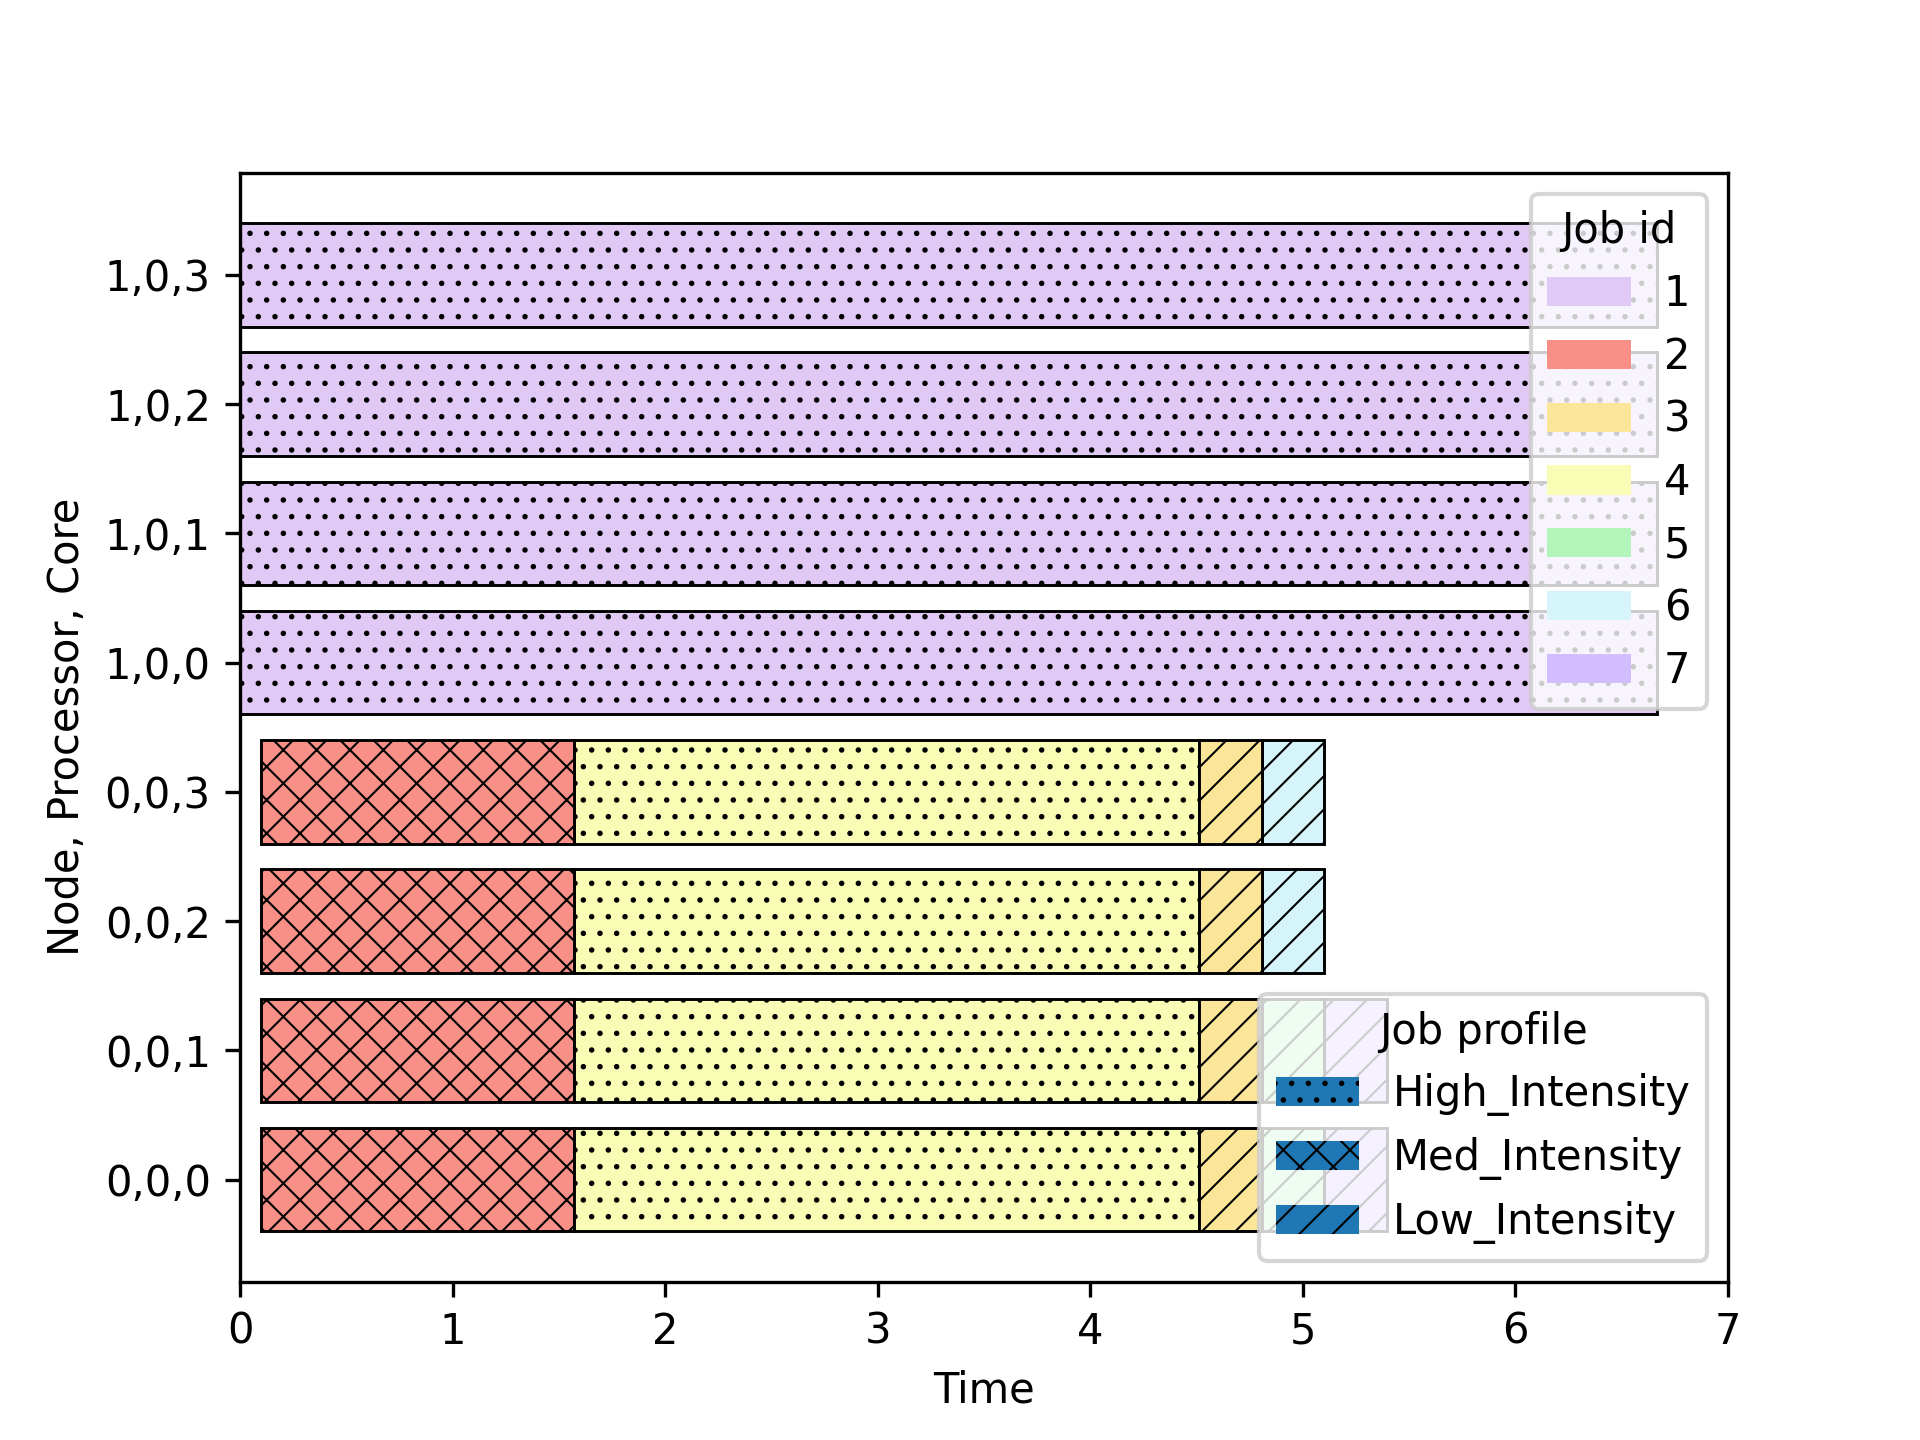

Data behind this chart, as committed beside it:
run, id, req_time, ntasks, mem, submit_time, start_time, finish_time, execution_time, operations, mem_vol, profile, resources
0, 2.0, 5, 4, 1100, 0.1, 0.1, 1.571, 1.471, 5000000000, 19, Med_Intensity, the_platform.cluster0.node0.processor0.c…
0, 2.1, 5, 4, 1100, 0.1, 0.1, 1.571, 1.471, 5000000000, 19, Med_Intensity, the_platform.cluster0.node0.processor0.c…
0, 2.2, 5, 4, 1100, 0.1, 0.1, 1.571, 1.471, 5000000000, 19, Med_Intensity, the_platform.cluster0.node0.processor0.c…
0, 2.3, 5, 4, 1100, 0.1, 0.1, 1.571, 1.471, 5000000000, 19, Med_Intensity, the_platform.cluster0.node0.processor0.c…
0, 4.0, 10, 4, 1100, 1.0, 1.571, 4.512, 2.941, 10000000000, 19, High_Intensity, the_platform.cluster0.node0.processor0.c…
0, 4.1, 10, 4, 1100, 1.0, 1.571, 4.512, 2.941, 10000000000, 19, High_Intensity, the_platform.cluster0.node0.processor0.c…
0, 4.2, 10, 4, 1100, 1.0, 1.571, 4.512, 2.941, 10000000000, 19, High_Intensity, the_platform.cluster0.node0.processor0.c…
0, 4.3, 10, 4, 1100, 1.0, 1.571, 4.512, 2.941, 10000000000, 19, High_Intensity, the_platform.cluster0.node0.processor0.c…
0, 3.0, 1, 4, 1100, 0.2, 4.512, 4.806, 0.2941, 1000000000, 19, Low_Intensity, the_platform.cluster0.node0.processor0.c…
0, 3.1, 1, 4, 1100, 0.2, 4.512, 4.806, 0.2941, 1000000000, 19, Low_Intensity, the_platform.cluster0.node0.processor0.c…
0, 3.2, 1, 4, 1100, 0.2, 4.512, 4.806, 0.2941, 1000000000, 19, Low_Intensity, the_platform.cluster0.node0.processor0.c…
0, 3.3, 1, 4, 1100, 0.2, 4.512, 4.806, 0.2941, 1000000000, 19, Low_Intensity, the_platform.cluster0.node0.processor0.c…
0, 5.0, 1, 2, 1100, 1.2, 4.806, 5.1, 0.2941, 1000000000, 19, Low_Intensity, the_platform.cluster0.node0.processor0.c…
0, 5.1, 1, 2, 1100, 1.2, 4.806, 5.1, 0.2941, 1000000000, 19, Low_Intensity, the_platform.cluster0.node0.processor0.c…
0, 6.0, 1, 2, 1100, 1.4, 4.806, 5.1, 0.2941, 1000000000, 19, Low_Intensity, the_platform.cluster0.node0.processor0.c…
0, 6.1, 1, 2, 1100, 1.4, 4.806, 5.1, 0.2941, 1000000000, 19, Low_Intensity, the_platform.cluster0.node0.processor0.c…
0, 7.0, 1, 2, 1100, 1.8, 5.1, 5.394, 0.2941, 1000000000, 19, Low_Intensity, the_platform.cluster0.node0.processor0.c…
0, 7.1, 1, 2, 1100, 1.8, 5.1, 5.394, 0.2941, 1000000000, 19, Low_Intensity, the_platform.cluster0.node0.processor0.c…
0, 1.0, 10, 4, 1100, 0.0, 0.0, 6.667, 6.667, 10000000000, 19, High_Intensity, the_platform.cluster0.node1.processor0.c…
0, 1.1, 10, 4, 1100, 0.0, 0.0, 6.667, 6.667, 10000000000, 19, High_Intensity, the_platform.cluster0.node1.processor0.c…
0, 1.2, 10, 4, 1100, 0.0, 0.0, 6.667, 6.667, 10000000000, 19, High_Intensity, the_platform.cluster0.node1.processor0.c…
0, 1.3, 10, 4, 1100, 0.0, 0.0, 6.667, 6.667, 10000000000, 19, High_Intensity, the_platform.cluster0.node1.processor0.c…
